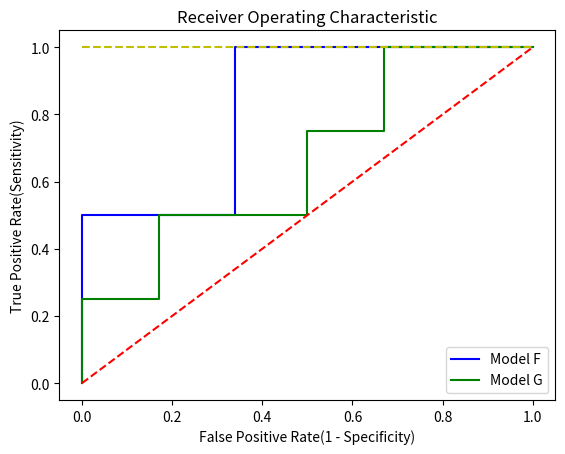

The script that saved this image:
import matplotlib.pyplot as plt
import numpy as np
sens_F = np.array([1.0,  1.0, 1.0,  1.0, 0.75,  0.5,
                   0.5, 0.5, 0.5, 0.5, 0.0])
spec_F = np.array([0.0, 0.16, 0.5, 0.66, 0.66,
                   0.66, 0.83, 1.0, 1.0, 1.0, 1.0])
sens_G = np.array([1.0,  1.0, 0.75, 0.75, 0.5,  0.5,
                   0.5,  0.5, 0.25, 0.25, 0.0])
spec_G = np.array([0.0, 0.33, 0.33,  0.5, 0.5, 0.66, 0.66, 0.83, 0.83,  1.0, 1.0])
plt.title('Receiver Operating Characteristic')
plt.xlabel('False Positive Rate(1 - Specificity)')
plt.ylabel('True Positive Rate(Sensitivity)')
plt.plot(1-spec_F, sens_F, 'b', label = 'Model F')
plt.plot(1-spec_G, sens_G, 'g', label = 'Model G')
plt.plot([0,1],[1,1],'y--')
plt.plot([0,1],[0,1],'r--')
plt.legend(loc='lower right')
plt.show()